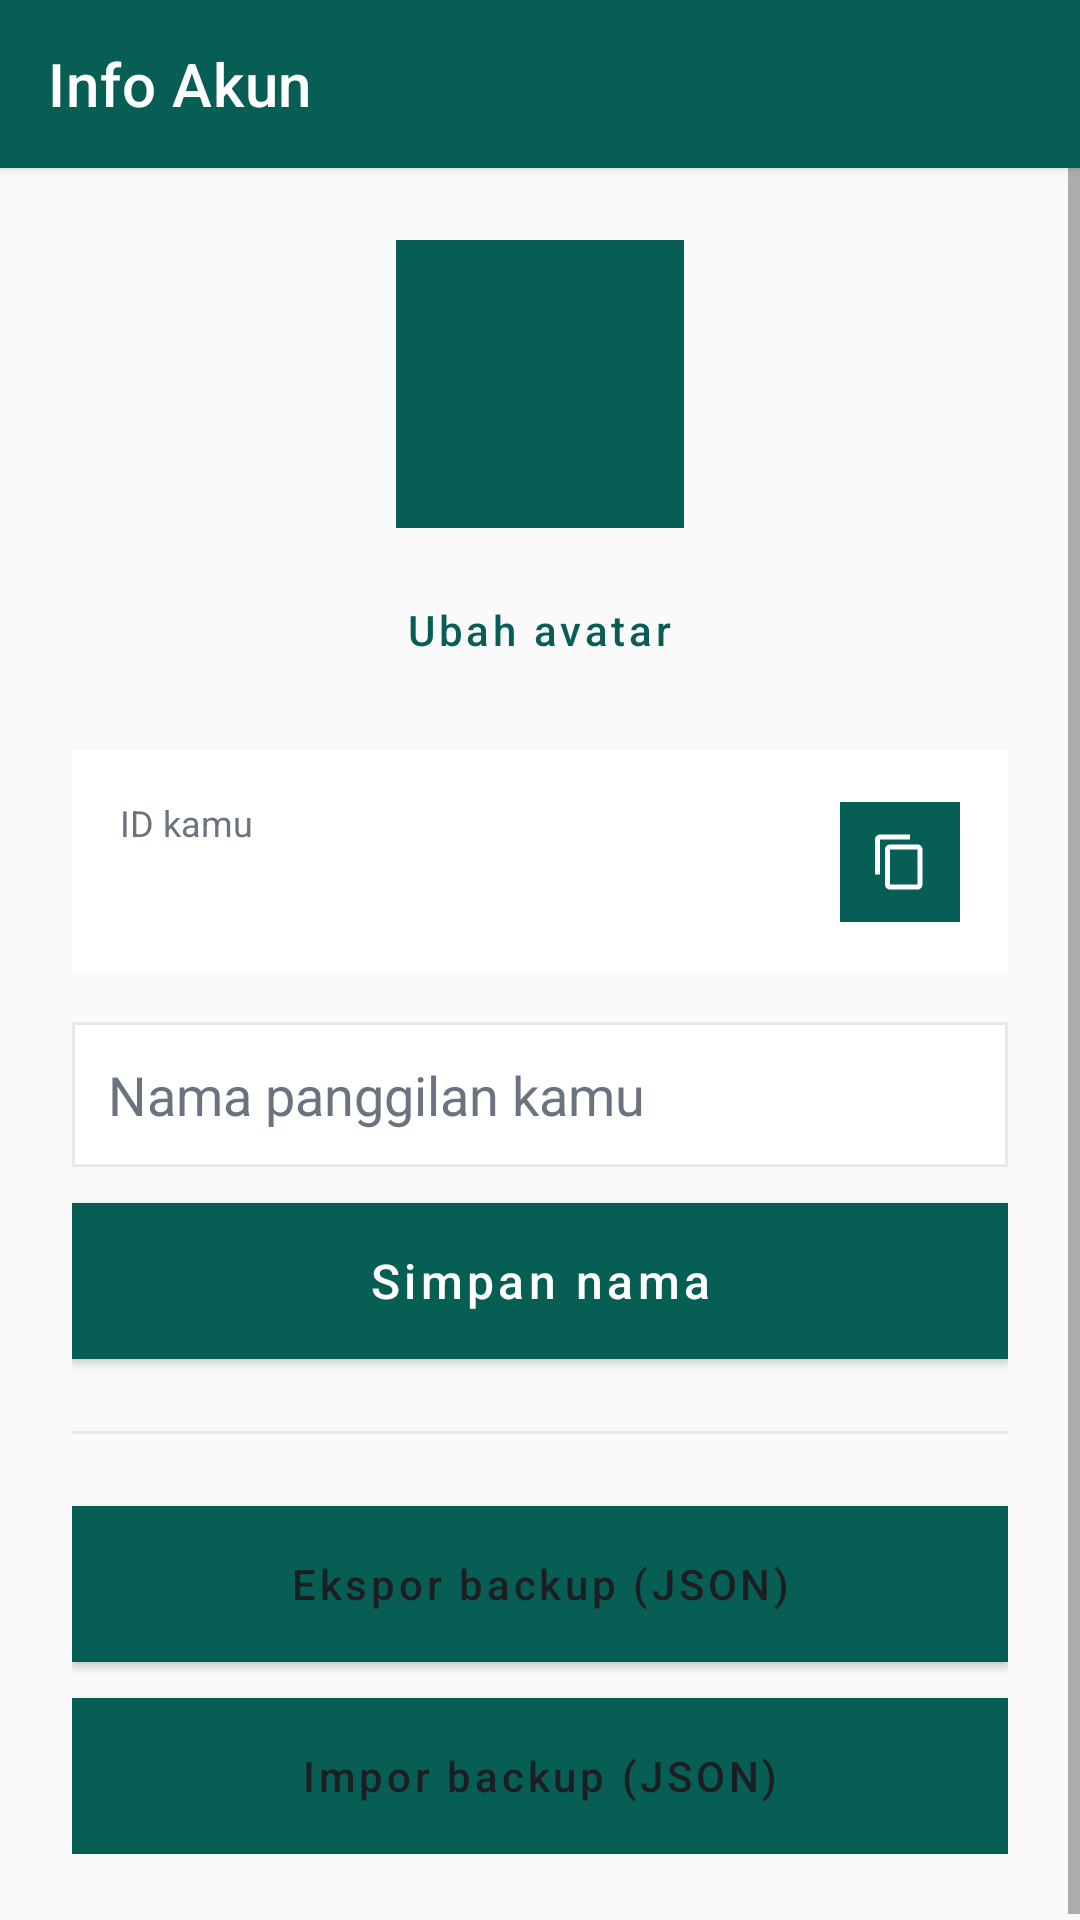

Here is an Android app screen rendered from its layout file. Give the layout XML and the strings, colors and styles it references.
<!-- AndroidManifest.xml: application theme Theme.EchoChat -->
<!-- res/layout/fragment_account.xml -->
<?xml version="1.0" encoding="utf-8"?>
<LinearLayout xmlns:android="http://schemas.android.com/apk/res/android"
    xmlns:app="http://schemas.android.com/apk/res-auto"
    android:layout_width="match_parent"
    android:layout_height="match_parent"
    android:background="@color/background"
    android:orientation="vertical">

    <androidx.appcompat.widget.Toolbar
        android:id="@+id/toolbar"
        android:layout_width="match_parent"
        android:layout_height="?attr/actionBarSize"
        android:background="@color/brand_primary"
        android:elevation="2dp"
        app:title="@string/account_title"
        app:titleTextColor="@color/white" />

    <ScrollView
        android:layout_width="match_parent"
        android:layout_height="match_parent">

        <LinearLayout
            android:layout_width="match_parent"
            android:layout_height="wrap_content"
            android:orientation="vertical"
            android:padding="24dp">

            <FrameLayout
                android:layout_width="96dp"
                android:layout_height="96dp"
                android:layout_gravity="center_horizontal">

                <ImageView
                    android:id="@+id/imageAvatar"
                    android:layout_width="96dp"
                    android:layout_height="96dp"
                    android:background="@drawable/bg_button_primary"
                    android:scaleType="centerCrop"
                    android:contentDescription="@string/action_change_avatar" />

            </FrameLayout>

            <Button
                android:id="@+id/buttonChangeAvatar"
                android:layout_width="wrap_content"
                android:layout_height="wrap_content"
                android:layout_gravity="center_horizontal"
                android:layout_marginTop="10dp"
                android:background="@android:color/transparent"
                android:text="@string/action_change_avatar"
                android:textAllCaps="false"
                android:textColor="@color/brand_primary"
                android:elevation="0dp" />

            <LinearLayout
                android:layout_width="match_parent"
                android:layout_height="wrap_content"
                android:layout_marginTop="16dp"
                android:background="@drawable/bg_card"
                android:orientation="horizontal"
                android:padding="16dp"
                android:gravity="center_vertical">

                <LinearLayout
                    android:layout_width="0dp"
                    android:layout_height="wrap_content"
                    android:layout_weight="1"
                    android:orientation="vertical">

                    <TextView
                        android:layout_width="wrap_content"
                        android:layout_height="wrap_content"
                        android:text="@string/your_id_label"
                        android:textColor="@color/text_secondary"
                        android:textSize="12sp" />

                    <TextView
                        android:id="@+id/textMyUid"
                        android:layout_width="wrap_content"
                        android:layout_height="wrap_content"
                        android:layout_marginTop="2dp"
                        android:textColor="@color/text_primary"
                        android:textSize="18sp"
                        android:textStyle="bold"
                        android:letterSpacing="0.05" />

                </LinearLayout>

                <ImageButton
                    android:id="@+id/buttonCopyUid"
                    android:layout_width="40dp"
                    android:layout_height="40dp"
                    android:background="@drawable/bg_button_primary"
                    android:src="@drawable/ic_copy"
                    android:contentDescription="@string/action_copy"
                    app:tint="@color/white"
                    android:padding="10dp" />

            </LinearLayout>

            <EditText
                android:id="@+id/inputDisplayName"
                android:layout_width="match_parent"
                android:layout_height="wrap_content"
                android:layout_marginTop="16dp"
                android:background="@drawable/bg_input_field"
                android:hint="@string/hint_display_name"
                android:textColor="@color/text_primary"
                android:textColorHint="@color/text_secondary"
                android:inputType="textPersonName"
                android:maxLines="1" />

            <Button
                android:id="@+id/buttonSaveName"
                android:layout_width="match_parent"
                android:layout_height="52dp"
                android:layout_marginTop="12dp"
                android:background="@drawable/bg_button_primary"
                android:text="@string/action_save_name"
                android:textAllCaps="false"
                android:textColor="@color/white"
                android:textSize="16sp"
                android:elevation="0dp" />

            <View
                android:layout_width="match_parent"
                android:layout_height="1dp"
                android:layout_marginVertical="24dp"
                android:background="@color/divider" />

            <Button
                android:id="@+id/buttonExportBackup"
                android:layout_width="match_parent"
                android:layout_height="52dp"
                android:background="@drawable/bg_input_field"
                android:text="@string/action_backup_export"
                android:textAllCaps="false"
                android:textColor="@color/text_primary"
                android:elevation="0dp" />

            <Button
                android:id="@+id/buttonImportBackup"
                android:layout_width="match_parent"
                android:layout_height="52dp"
                android:layout_marginTop="12dp"
                android:background="@drawable/bg_input_field"
                android:text="@string/action_backup_import"
                android:textAllCaps="false"
                android:textColor="@color/text_primary"
                android:elevation="0dp" />

        </LinearLayout>

    </ScrollView>

</LinearLayout>
<!-- resources referenced by this layout -->
<resources>
  <color name="background">#FAFAFA</color>
  <color name="brand_primary">#075E54</color>
  <color name="divider">#E5E7EB</color>
  <color name="text_primary">#1C1E21</color>
  <color name="text_secondary">#6B7280</color>
  <color name="white">#FFFFFF</color>
  <!-- drawable bg_button_primary (drawable) -->
  <?xml version="1.0" encoding="utf-8"?>
  <selector xmlns:android="http://schemas.android.com/apk/res/android">
      <item android:state_pressed="true">
          <shape android:shape="rectangle">
              <solid android:color="@color/brand_primary_dark" />
          </shape>
      </item>
      <item>
          <shape android:shape="rectangle">
              <solid android:color="@color/brand_primary" />
          </shape>
      </item>
  </selector>
  <!-- drawable bg_card (drawable) -->
  <?xml version="1.0" encoding="utf-8"?>
  <ripple xmlns:android="http://schemas.android.com/apk/res/android"
      android:color="@color/divider">
      <item>
          <shape android:shape="rectangle">
              <solid android:color="@color/surface" />
          </shape>
      </item>
  </ripple>
  <!-- drawable bg_input_field (drawable) -->
  <?xml version="1.0" encoding="utf-8"?>
  <shape xmlns:android="http://schemas.android.com/apk/res/android" android:shape="rectangle">
      <solid android:color="@color/surface" />
      <stroke android:width="1dp" android:color="@color/divider" />
      <padding android:left="12dp" android:top="12dp" android:right="12dp" android:bottom="12dp" />
  </shape>
  <!-- drawable ic_copy (drawable) -->
  <vector xmlns:android="http://schemas.android.com/apk/res/android"
      android:width="20dp"
      android:height="20dp"
      android:viewportWidth="24"
      android:viewportHeight="24"
      android:tint="@color/brand_primary">
      <path
          android:fillColor="#075E54"
          android:pathData="M16,1H4C2.9,1 2,1.9 2,3v14h2V3h12V1z M19,5H8C6.9,5 6,5.9 6,7v14c0,1.1 0.9,2 2,2h11c1.1,0 2,-0.9 2,-2V7C21,5.9 20.1,5 19,5z M19,21H8V7h11V21z" />
  </vector>
  <string name="account_title">Info Akun</string>
  <string name="action_backup_export">Ekspor backup (JSON)</string>
  <string name="action_backup_import">Impor backup (JSON)</string>
  <string name="action_change_avatar">Ubah avatar</string>
  <string name="action_copy">Salin</string>
  <string name="action_save_name">Simpan nama</string>
  <string name="hint_display_name">Nama panggilan kamu</string>
  <string name="your_id_label">ID kamu</string>
  <style name="Theme.EchoChat" parent="Theme.MaterialComponents.DayNight.NoActionBar">
          <item name="colorPrimary">@color/brand_primary</item>
          <item name="colorPrimaryDark">@color/brand_primary_dark</item>
          <item name="colorAccent">@color/brand_accent</item>
          <item name="android:windowBackground">@color/background</item>
          <item name="android:statusBarColor" tools:targetApi="21">@color/brand_primary_dark</item>
      </style>
  <color name="brand_primary_dark">#054C44</color>
  <color name="surface">#FFFFFF</color>
  <color name="brand_accent">#25D366</color>
</resources>
